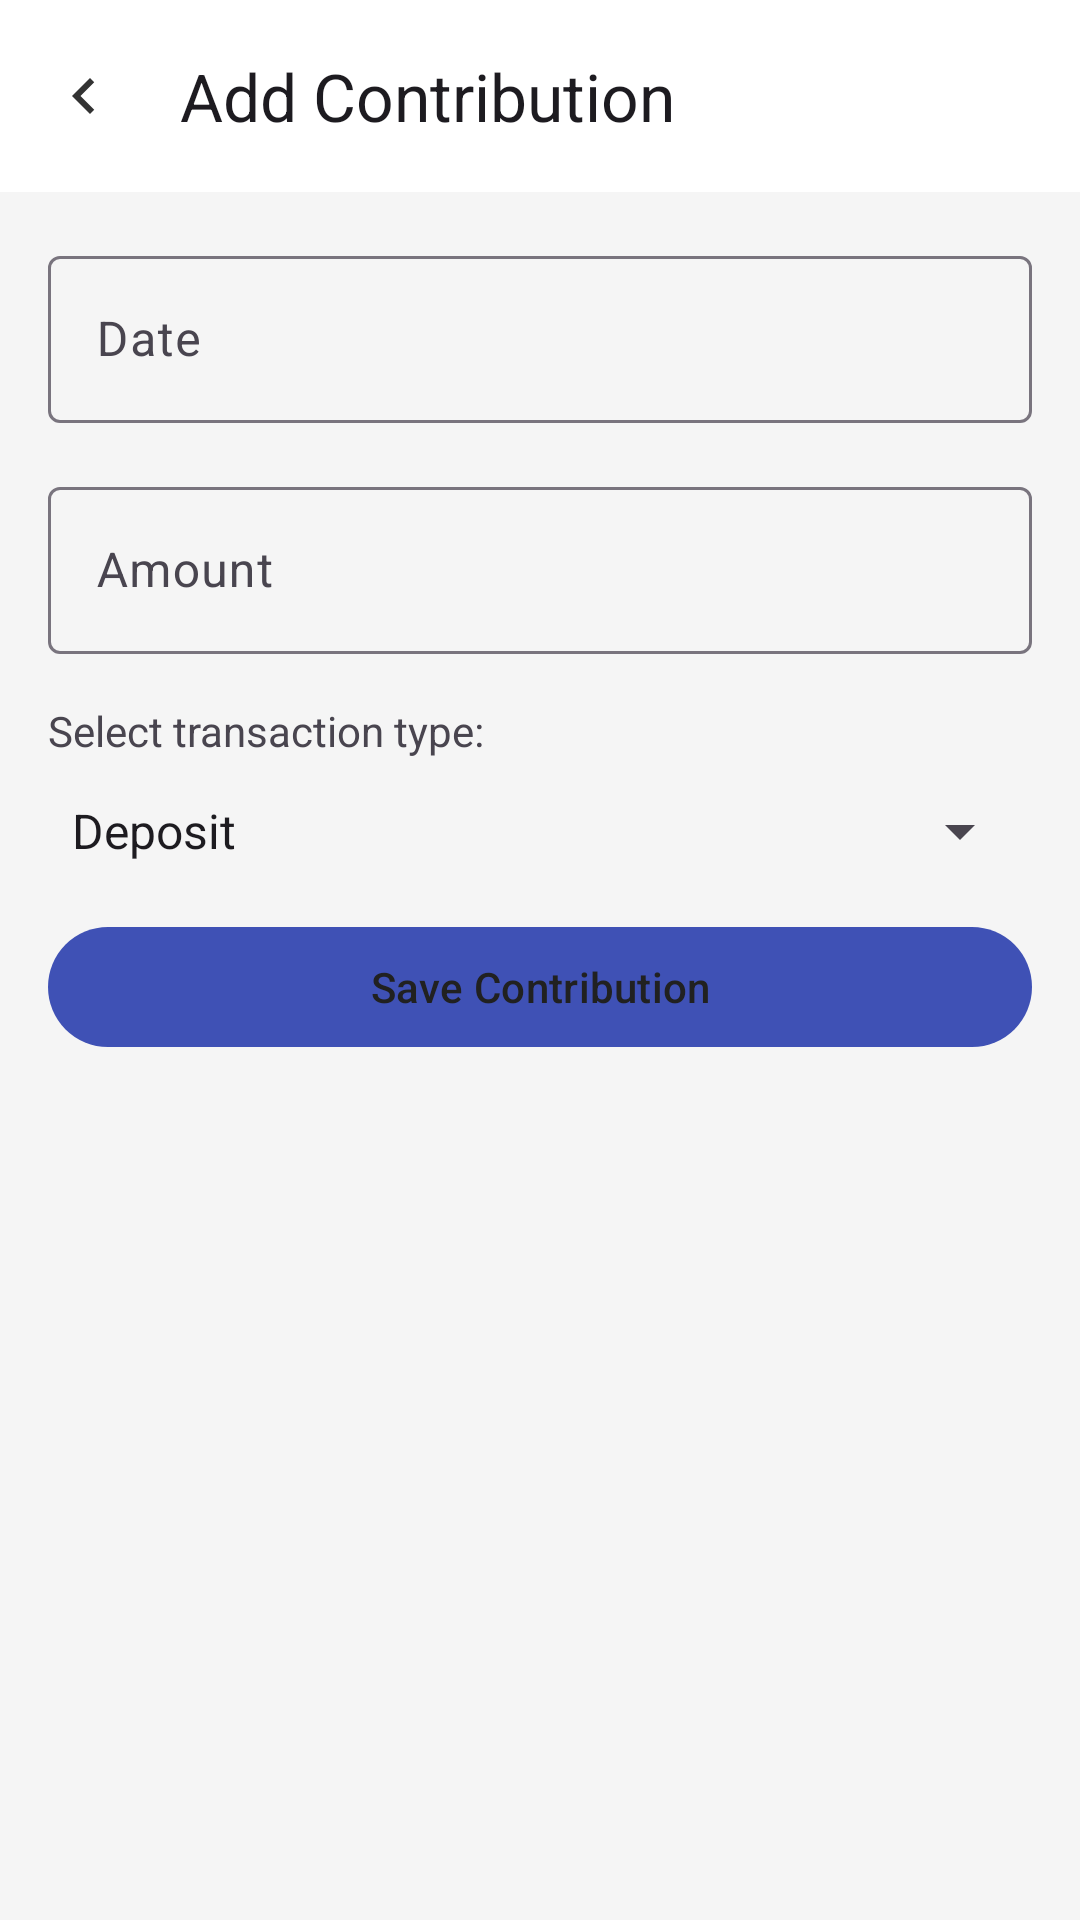

This screen was rendered from an Android layout file. Write that file and the resources it references.
<!-- AndroidManifest.xml: application theme Theme.PesaTally -->
<!-- res/layout/activity_add_contribution.xml -->
<?xml version="1.0" encoding="utf-8"?>
<androidx.constraintlayout.widget.ConstraintLayout xmlns:android="http://schemas.android.com/apk/res/android"
    xmlns:app="http://schemas.android.com/apk/res-auto"
    xmlns:tools="http://schemas.android.com/tools"
    android:layout_width="match_parent"
    android:layout_height="match_parent"
    tools:context=".AddContributionActivity">

    <com.google.android.material.appbar.MaterialToolbar
        android:id="@+id/toolbar"
        android:layout_width="match_parent"
        android:layout_height="wrap_content"
        android:background="@color/surface"
        android:elevation="4dp"
        app:layout_constraintTop_toTopOf="parent"
        app:navigationIcon="@drawable/ic_chevron_left"
        app:title="@string/add_contribution" />

    <LinearLayout
        android:layout_width="match_parent"
        android:layout_height="wrap_content"
        android:orientation="vertical"
        android:padding="16dp"
        app:layout_constraintTop_toBottomOf="@id/toolbar">

        <com.google.android.material.textfield.TextInputLayout
            android:id="@+id/layout_input_date"
            android:layout_width="match_parent"
            android:layout_height="wrap_content"
            android:hint="@string/date">

            <com.google.android.material.textfield.TextInputEditText
                android:id="@+id/edit_text_date"
                android:layout_width="match_parent"
                android:layout_height="wrap_content"
                android:clickable="true"
                android:focusable="false"
                android:inputType="date" />

        </com.google.android.material.textfield.TextInputLayout>

        <com.google.android.material.textfield.TextInputLayout
            android:id="@+id/layout_input_amount"
            android:layout_width="match_parent"
            android:layout_height="wrap_content"
            android:layout_marginTop="16dp"
            android:hint="@string/amount">

            <com.google.android.material.textfield.TextInputEditText
                android:id="@+id/edit_text_amount"
                android:layout_width="match_parent"
                android:layout_height="wrap_content"
                android:inputType="numberDecimal" />

        </com.google.android.material.textfield.TextInputLayout>

        <LinearLayout
            android:layout_width="match_parent"
            android:layout_height="wrap_content"
            android:layout_marginTop="16dp"
            android:orientation="vertical">

            <TextView
                android:layout_width="wrap_content"
                android:layout_height="wrap_content"
                android:text="Select transaction type:" />

            <androidx.appcompat.widget.AppCompatSpinner
                android:id="@+id/spinner_type_selection"
                android:layout_width="match_parent"
                android:layout_height="wrap_content"
                android:layout_marginTop="12dp"
                android:entries="@array/transaction_types"/>

        </LinearLayout>

        <com.google.android.material.button.MaterialButton
            android:id="@+id/save_button"
            android:layout_width="match_parent"
            android:layout_height="wrap_content"
            android:layout_marginTop="16dp"
            android:text="@string/save_contribution" />

    </LinearLayout>

</androidx.constraintlayout.widget.ConstraintLayout>
<!-- resources referenced by this layout -->
<resources>
  <string-array name="transaction_types">
          <item>Deposit</item>
          <item>Withdrawal</item>
      </string-array>
  <color name="surface">#FFFFFF</color>
  <!-- drawable ic_chevron_left (drawable) -->
  <vector android:height="24dp"
      android:viewportHeight="24" android:viewportWidth="24"
      android:width="24dp" xmlns:android="http://schemas.android.com/apk/res/android">
      <path android:fillColor="@color/iconColor" android:pathData="M15.41,7.41L14,6l-6,6 6,6 1.41,-1.41L10.83,12z"/>
  </vector>
  <string name="add_contribution">Add Contribution</string>
  <string name="amount">Amount</string>
  <string name="date">Date</string>
  <string name="save_contribution">Save Contribution</string>
  <style name="Theme.PesaTally" parent="Theme.Material3.DayNight.NoActionBar">
          
          <item name="colorPrimary">@color/primary</item>
          <item name="colorPrimaryVariant">@color/primary</item>
          <item name="colorOnPrimary">@color/textOnPrimary</item>
          
          <item name="colorSecondary">@color/secondary</item>
          <item name="colorOnSecondary">@color/textOnSecondary</item>
          
          <item name="android:statusBarColor">@color/surface</item>
          <item name="android:navigationBarColor">@color/surface</item>
          <item name="android:windowBackground">@color/background</item>
      </style>
  <color name="iconColor">#333333</color>
  <color name="primary">#3F51B5</color>
  <color name="textOnPrimary">#212121</color>
  <color name="secondary">#CDDCB9</color>
  <color name="textOnSecondary">#333333</color>
  <color name="background">#F5F5F5</color>
</resources>
